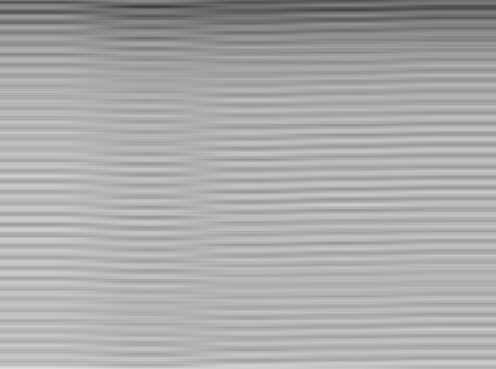

The file beside this chart, header and first rows:
XPOS, STRATEG, TIME, DACVAL, OFFSET, D[0], D[1], D[2], D[3], D[4], D[5], D[6], D[7], D[8], D[9], D[10], D[11], D[12], D[13], D[14], D[15], D[16], D[17], D[18]
1, 0, 1824, 700, 0, -976, -1004, -1004, -1004, -952, -968, -996, -972, -956, -860, -864, -544, -1020, -884, -988, -960, -864, -848, -932
16.41, 0, 20826, 700, 0, -804, -1004, -1036, -1052, -1036, -1092, -1092, -1092, -1044, -1044, -1072, -1112, -1108, -1148, -1228, -1184, -1152, -1092, -1080
32.79, 0, 41578, 700, 0, -860, -860, -860, -876, -536, -708, -656, -836, -836, -836, -776, -792, -792, -800, -788, -804, -788, -544, -716
48.26, 0, 60511, 700, 0, -552, -536, -536, -580, -976, -532, -604, -604, -656, -736, -756, -708, -752, -764, -776, -776, -524, -984, -816
52, 0, 82217, 700, 0, -812, -848, -848, -936, -944, -928, -992, -920, -824, -928, -940, -956, -892, -1188, -1092, -796, -1004, -960, -1032
